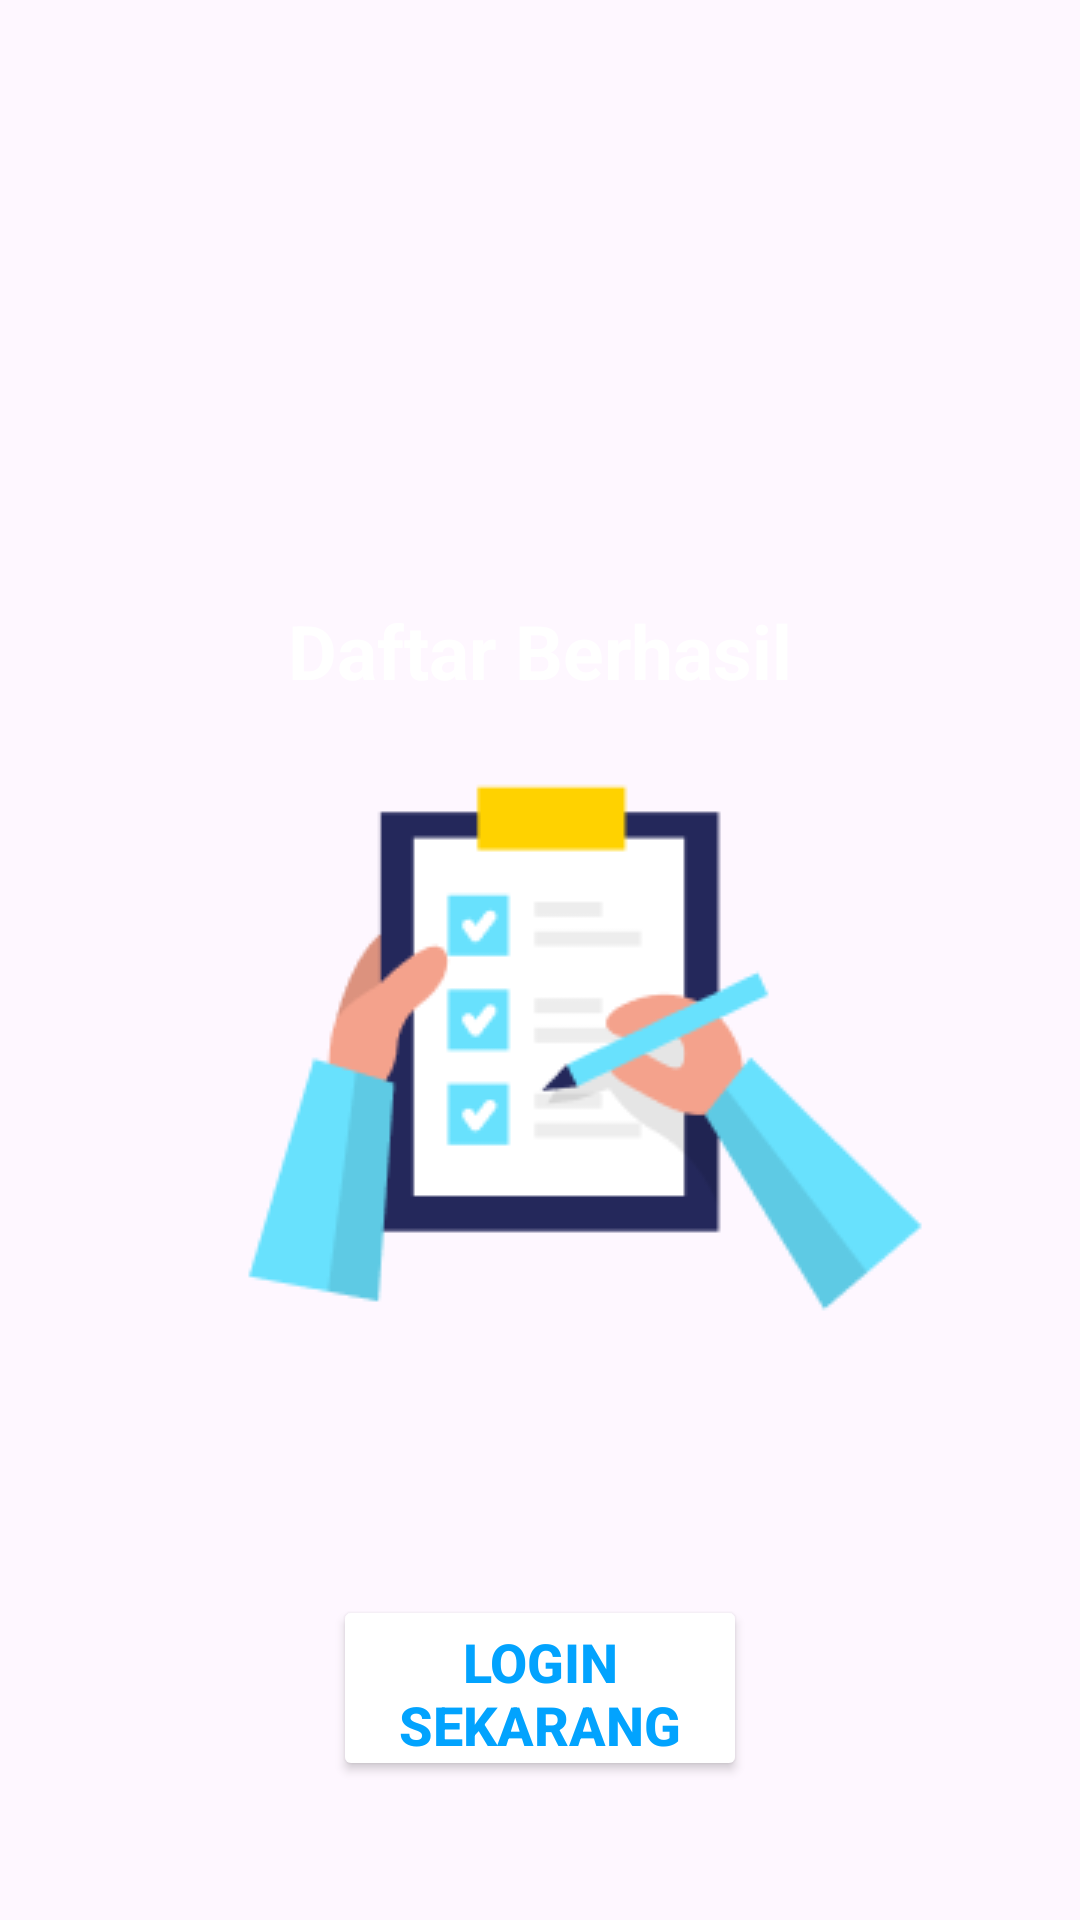

Here is an Android app screen rendered from its layout file. Give the layout XML and the strings, colors and styles it references.
<!-- AndroidManifest.xml: application theme Theme.Pencatatan_keuangan -->
<!-- res/layout/activity_succes_signup.xml -->
<?xml version="1.0" encoding="utf-8"?>
<androidx.constraintlayout.widget.ConstraintLayout xmlns:android="http://schemas.android.com/apk/res/android"
    xmlns:app="http://schemas.android.com/apk/res-auto"
    xmlns:tools="http://schemas.android.com/tools"
    android:layout_width="match_parent"
    android:layout_height="match_parent"
    android:background="@drawable/bg1"
    tools:context=".Succes_signup">

    <RelativeLayout
        android:layout_width="match_parent"
        android:layout_height="match_parent">

        <TextView
            android:id="@+id/title"
            android:layout_width="match_parent"
            android:layout_height="wrap_content"
            android:text="Daftar Berhasil"
            android:gravity="center"
            android:layout_marginTop="200dp"
            android:textColor="@color/white"
            android:textStyle="bold"
            android:textSize="25sp"/>
        
        <ImageView
            android:id="@+id/image"
            android:layout_width="match_parent"
            android:layout_height="wrap_content"
            android:layout_below="@+id/title"
            android:src="@drawable/daftar"/>


        <Button
            android:id="@+id/pass_to_login"
            android:layout_width="100dp"
            android:layout_height="62dp"
            android:layout_below="@id/image"
            android:layout_alignParentStart="true"
            android:layout_alignParentEnd="true"
            android:layout_marginStart="111dp"
            android:layout_marginTop="61dp"
            android:layout_marginEnd="111dp"
            android:layout_marginBottom="10dp"
            android:backgroundTint="@color/white"
            android:text="Login Sekarang"
            android:textColor="#02A3FE"
            android:textSize="18sp"
            android:textStyle="bold"/>


    </RelativeLayout>

</androidx.constraintlayout.widget.ConstraintLayout>
<!-- resources referenced by this layout -->
<resources>
  <!-- drawable daftar: png bitmap (drawable, 7773 bytes) -->
  <style name="Theme.Pencatatan_keuangan" parent="Base.Theme.Pencatatan_keuangan" />
  <style name="Base.Theme.Pencatatan_keuangan" parent="Theme.Material3.DayNight.NoActionBar">
          
          
      </style>
  <!-- not gathered from this repository: default colours our renderer supplied (Android Studio template values) -->
  <color name="white">#FFFFFFFF</color>
</resources>
